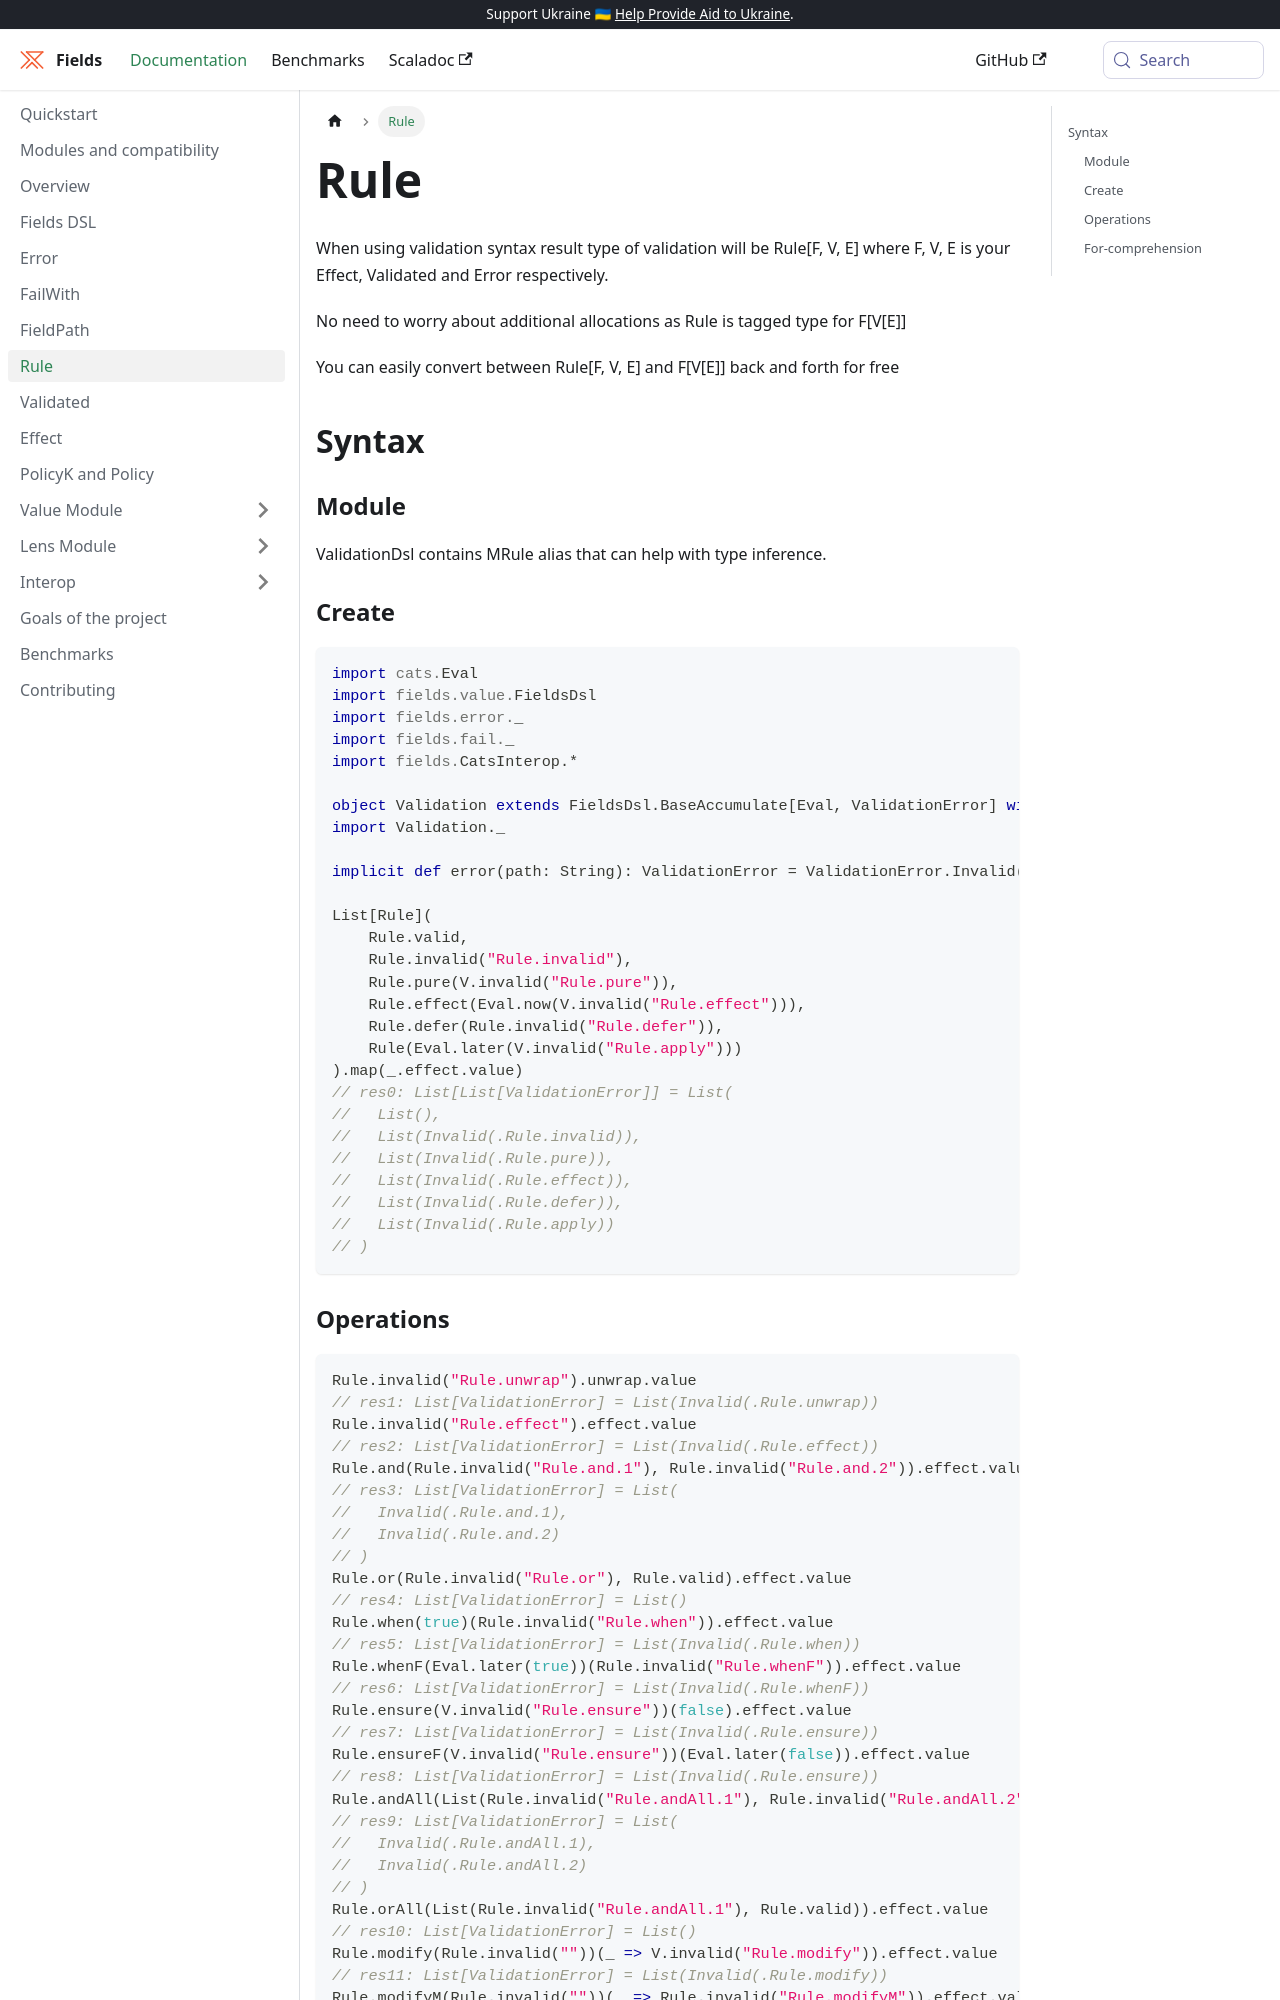

repository: jap-company/fields · page: docs/rule/index.html · generator: docusaurus

# Rule

When using validation syntax result type of validation will be Rule\[F, V, E\] where F, V, E is your Effect, Validated and Error respectively.

No need to worry about additional allocations as Rule is tagged type for F\[V\[E\]\]

You can easily convert between Rule\[F, V, E\] and F\[V\[E\]\] back and forth for free

## Syntax

### Module

ValidationDsl contains MRule alias that can help with type inference.

### Create

```scala mdoc
import cats.Eval
import fields.value.FieldsDsl
import fields.error._
import fields.fail._
import fields.CatsInterop.*

object Validation extends FieldsDsl.BaseAccumulate[Eval, ValidationError] with ValidationError.failWith.Mixin
import Validation._

implicit def error(path: String): ValidationError = ValidationError.Invalid(FieldPath.fromPath(path))

List[Rule](
    Rule.valid,
    Rule.invalid("Rule.invalid"),
    Rule.pure(V.invalid("Rule.pure")),
    Rule.effect(Eval.now(V.invalid("Rule.effect"))),
    Rule.defer(Rule.invalid("Rule.defer")),
    Rule(Eval.later(V.invalid("Rule.apply")))
).map(_.effect.value)
```
